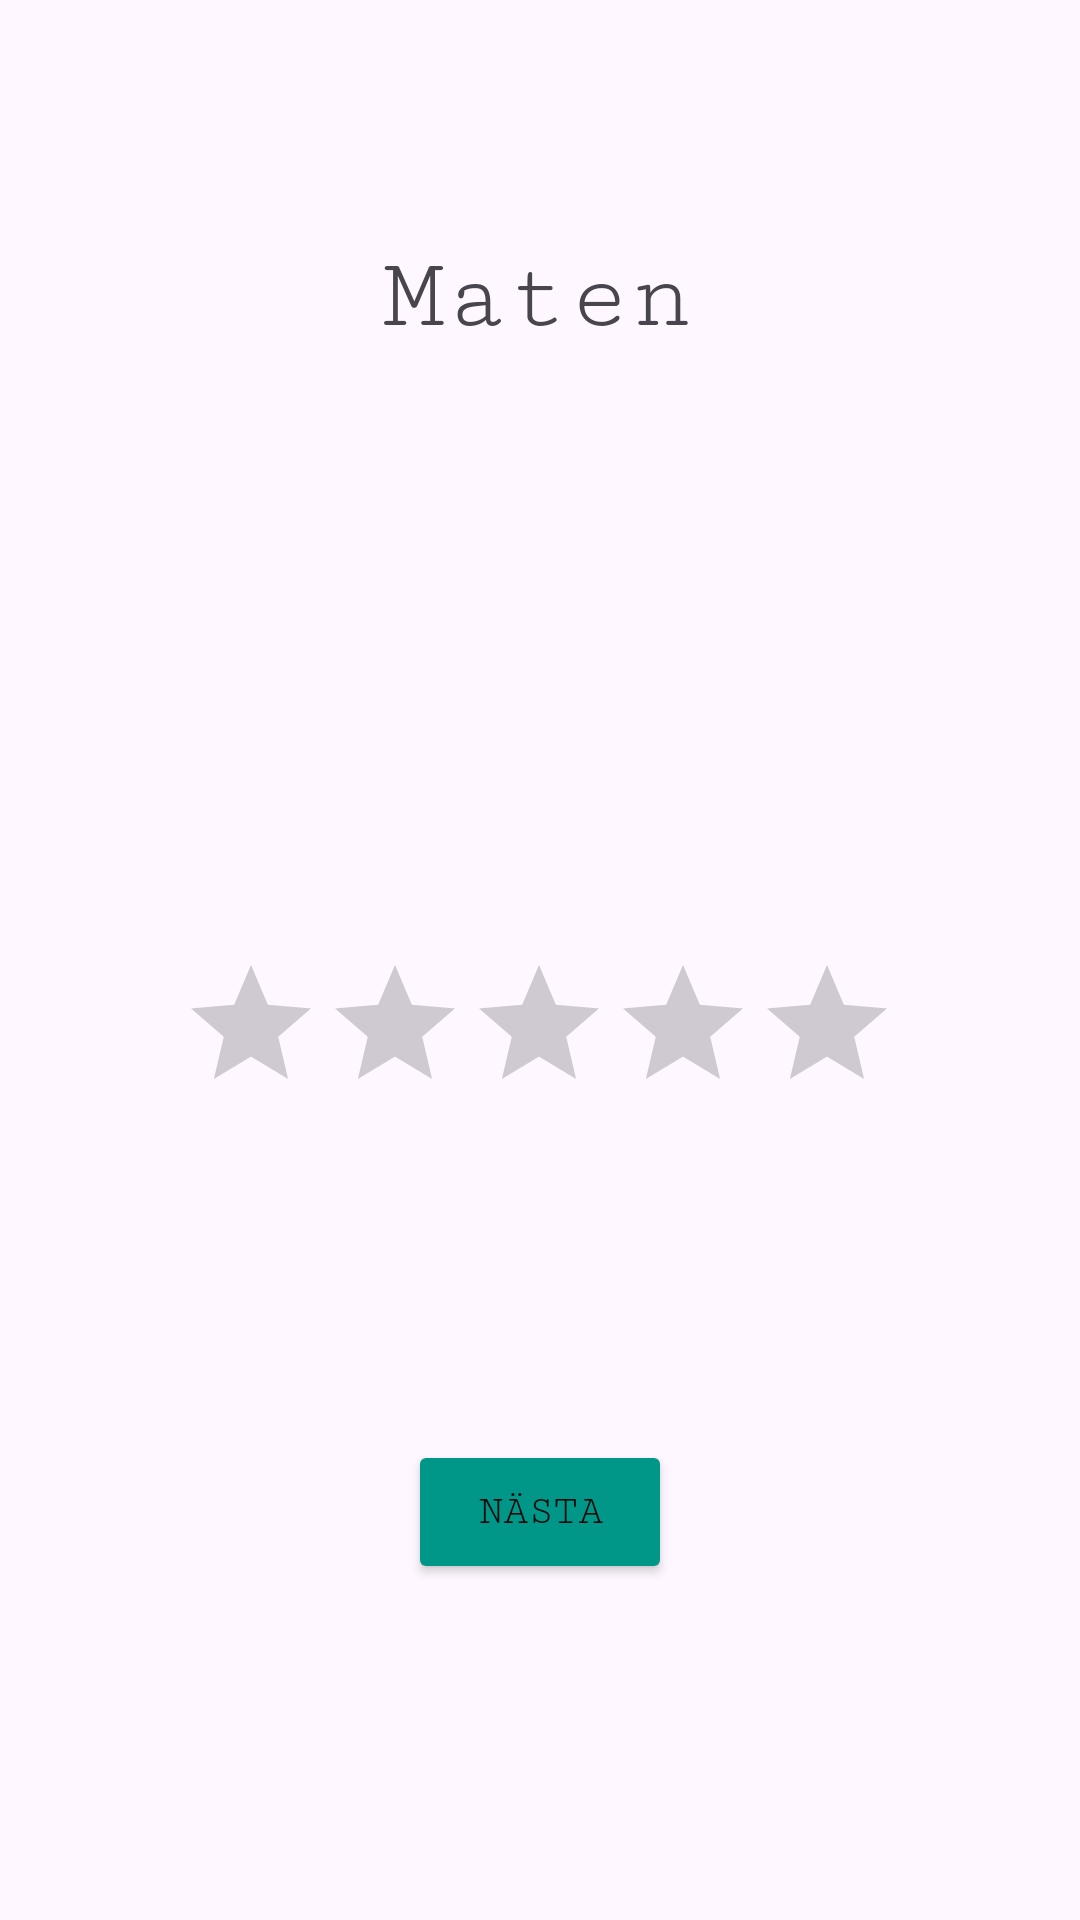

The Android layout XML behind this screen, and the referenced resources:
<!-- AndroidManifest.xml: application theme Theme.BestPlacesCorp -->
<!-- res/layout/activity_rate_food.xml -->
<?xml version="1.0" encoding="utf-8"?>
<androidx.constraintlayout.widget.ConstraintLayout xmlns:android="http://schemas.android.com/apk/res/android"
    xmlns:app="http://schemas.android.com/apk/res-auto"
    xmlns:tools="http://schemas.android.com/tools"
    android:layout_width="match_parent"
    android:layout_height="match_parent"
    tools:context=".RateFoodActivity">

    <TextView
        android:id="@+id/foodTextView"
        android:layout_width="wrap_content"
        android:layout_height="wrap_content"
        android:layout_marginTop="80dp"
        android:fontFamily="serif-monospace"
        android:text="Maten"
        android:textSize="34sp"
        app:layout_constraintEnd_toEndOf="parent"
        app:layout_constraintHorizontal_bias="0.498"
        app:layout_constraintStart_toStartOf="parent"
        app:layout_constraintTop_toTopOf="parent" />

    <Button
        android:id="@+id/foodNextButton"
        android:layout_width="wrap_content"
        android:layout_height="wrap_content"
        android:layout_marginBottom="112dp"
        android:backgroundTint="#009688"
        android:fontFamily="serif-monospace"
        android:text="Nästa"
        android:textColor="#0B0909"
        app:layout_constraintBottom_toBottomOf="parent"
        app:layout_constraintEnd_toEndOf="parent"
        app:layout_constraintStart_toStartOf="parent" />

    <RatingBar
        android:id="@+id/foodRatingBar"
        android:layout_width="wrap_content"
        android:layout_height="wrap_content"
        android:numStars="5"
        android:stepSize="1"
        android:layout_marginTop="200dp"
        app:layout_constraintEnd_toEndOf="parent"
        app:layout_constraintHorizontal_bias="0.497"
        app:layout_constraintStart_toStartOf="parent"
        app:layout_constraintTop_toBottomOf="@+id/foodTextView" />
</androidx.constraintlayout.widget.ConstraintLayout>
<!-- resources referenced by this layout -->
<resources>
  <style name="Theme.BestPlacesCorp" parent="Base.Theme.BestPlacesCorp" />
  <style name="Base.Theme.BestPlacesCorp" parent="Theme.Material3.DayNight.NoActionBar">
          
          
      </style>
</resources>
